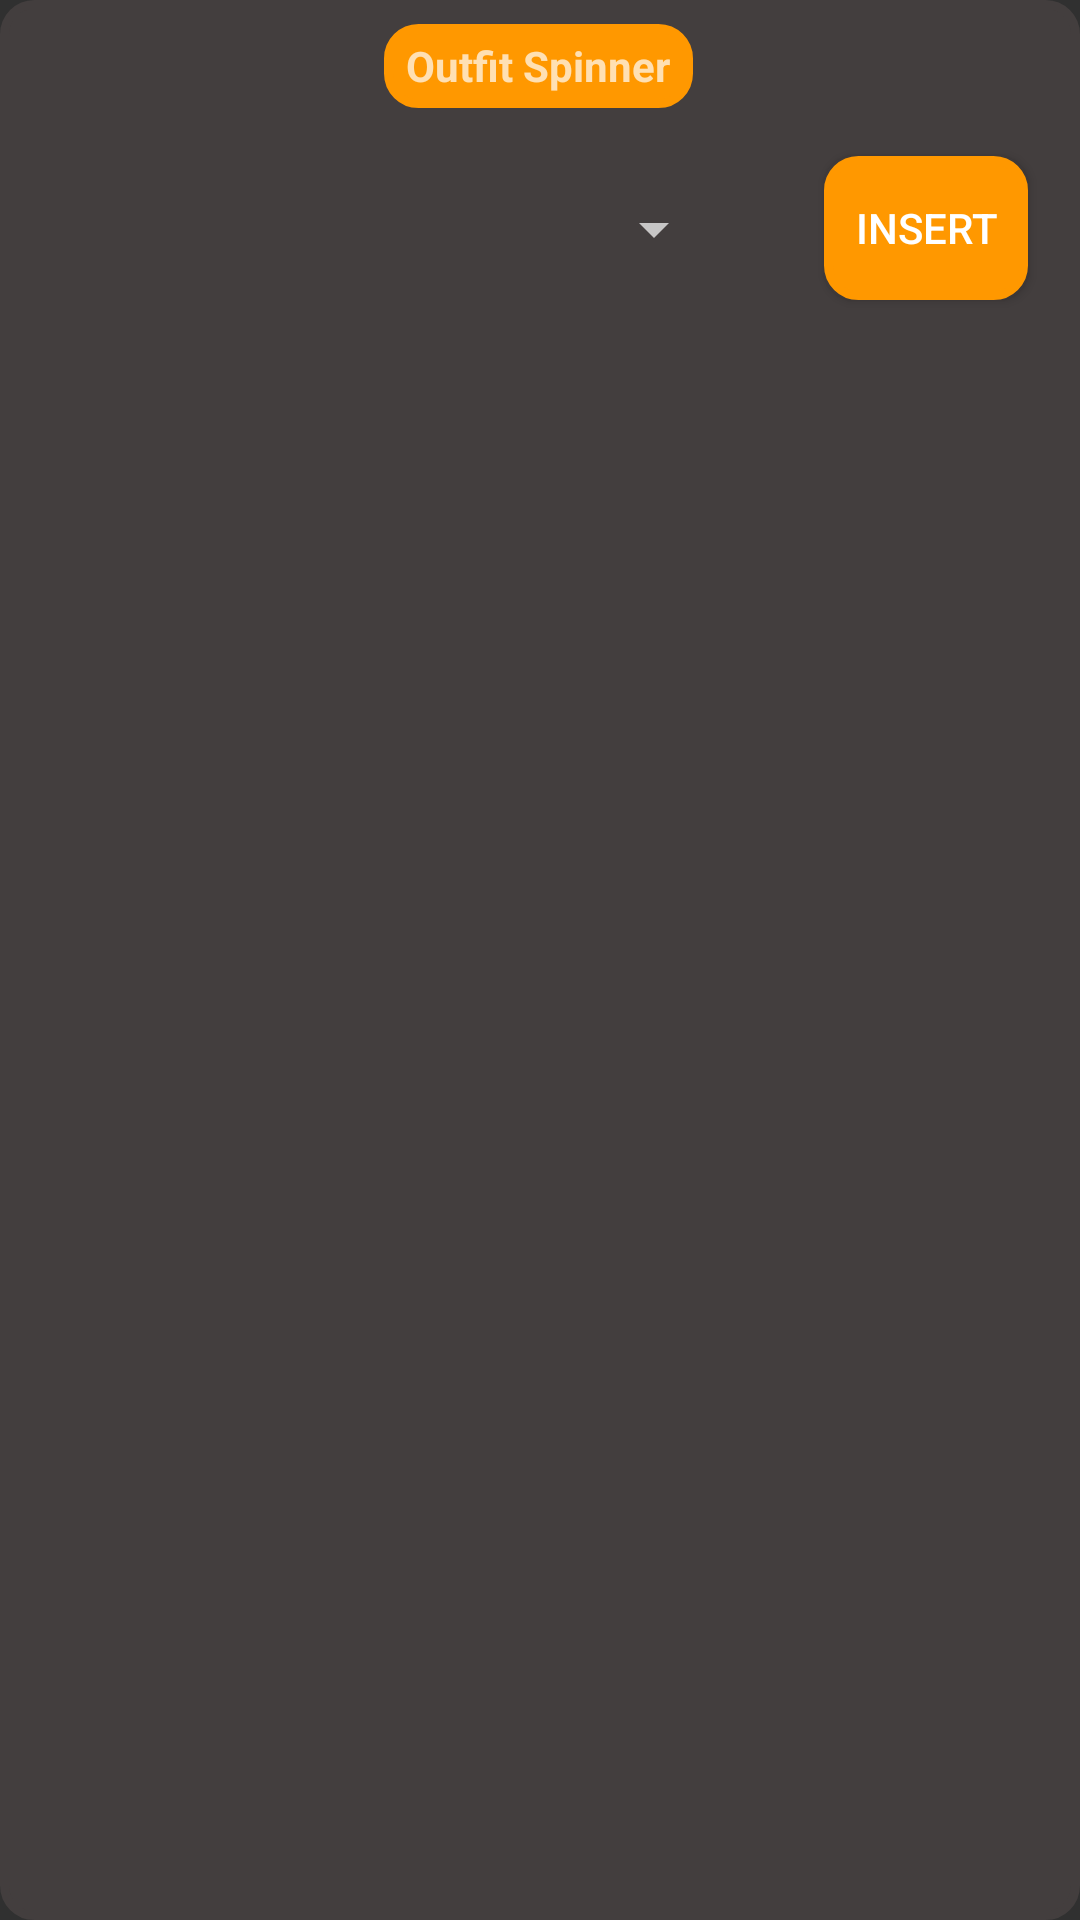

Write the Android layout XML for this screen, with the resource values it uses.
<!-- AndroidManifest.xml: application theme AppTheme -->
<!-- res/layout/calendaraddevent.xml -->
<?xml version="1.0" encoding="utf-8"?>
<androidx.constraintlayout.widget.ConstraintLayout xmlns:android="http://schemas.android.com/apk/res/android"
    xmlns:app="http://schemas.android.com/apk/res-auto"
    xmlns:tools="http://schemas.android.com/tools"
    android:layout_width="wrap_content"
    android:layout_height="407dp"
    android:background="@drawable/layout_bg">

    <TextView
        android:id="@+id/CurrentDateSelected"
        android:layout_width="103dp"
        android:layout_height="28dp"
        android:layout_marginTop="8dp"
        android:background="@drawable/layoutbg2orange"
        android:gravity="center"
        android:text="Outfit Spinner"
        android:textStyle="bold"
        app:layout_constraintBottom_toTopOf="@+id/buttonInsertEvent"
        app:layout_constraintEnd_toEndOf="parent"
        app:layout_constraintHorizontal_bias="0.498"
        app:layout_constraintStart_toStartOf="parent"
        app:layout_constraintTop_toTopOf="parent"
        app:layout_constraintVertical_bias="0.0" />

    <Spinner
        android:id="@+id/OutfitPickerSpinner"
        android:layout_width="209dp"
        android:layout_height="49dp"
        android:layout_marginStart="16dp"
        android:layout_marginTop="16dp"
        android:layout_marginEnd="16dp"
        android:textAlignment="center"
        app:layout_constraintEnd_toStartOf="@+id/buttonInsertEvent"
        app:layout_constraintStart_toStartOf="parent"
        app:layout_constraintTop_toBottomOf="@+id/CurrentDateSelected" />

    <Button
        android:id="@+id/buttonInsertEvent"
        android:layout_width="68dp"
        android:layout_height="48dp"
        android:layout_marginTop="52dp"
        android:layout_marginEnd="8dp"
        android:background="@drawable/layoutbg2orange"
        android:text="Insert"
        app:layout_constraintEnd_toEndOf="parent"
        app:layout_constraintHorizontal_bias="0.967"
        app:layout_constraintStart_toStartOf="parent"
        app:layout_constraintTop_toTopOf="parent" />

    <Button
        android:id="@+id/buttondelete"
        android:layout_width="39dp"
        android:layout_height="40dp"

        android:layout_marginEnd="8dp"
        android:background="@drawable/ic_bin"
        android:visibility="gone"
        app:layout_constraintBottom_toBottomOf="parent"
        app:layout_constraintEnd_toEndOf="parent"
        app:layout_constraintTop_toTopOf="parent"
        app:layout_constraintVertical_bias="0.955" />

    <androidx.recyclerview.widget.RecyclerView
        android:id="@+id/spezzamoltepliciossaeventspreview"
        android:layout_width="200dp"
        android:layout_height="295dp"
        android:layout_marginTop="16dp"
        android:background="@drawable/background_transparent"
        android:scrollbarAlwaysDrawVerticalTrack="true"
        android:scrollbars="vertical"
        android:verticalScrollbarPosition="right"
        app:layout_constraintBottom_toBottomOf="parent"
        app:layout_constraintEnd_toEndOf="parent"
        app:layout_constraintStart_toStartOf="parent"
        app:layout_constraintTop_toBottomOf="@+id/OutfitPickerSpinner"
        app:layout_constraintVertical_bias="0.151" />
</androidx.constraintlayout.widget.ConstraintLayout>
<!-- resources referenced by this layout -->
<resources>
  <!-- drawable ic_bin: png bitmap (drawable, 6702 bytes) -->
  <!-- drawable layout_bg (drawable) -->
  <?xml version="1.0" encoding="UTF-8"?>
  <shape xmlns:android="http://schemas.android.com/apk/res/android">
      <solid android:color="#433E3E"/>
      <stroke android:width="3dp" android:color="#433E3E" />
      <corners android:radius="10dp"/>
      <padding android:left="0dp" android:top="0dp" android:right="0dp" android:bottom="0dp" />
  </shape>
  <!-- drawable layoutbg2orange (drawable) -->
  <?xml version="1.0" encoding="UTF-8"?>
  <shape xmlns:android="http://schemas.android.com/apk/res/android">
      <solid android:color="@color/buttontrue"/>
      <stroke android:width="3dp" android:color="@color/buttontrue" />
      <corners android:radius="10dp"/>
      <padding android:left="0dp" android:top="0dp" android:right="0dp" android:bottom="0dp" />
  </shape>
  <style name="AppTheme" parent="Theme.AppCompat.NoActionBar">
          
          <item name="colorPrimary">@color/colorPrimary</item>
          <item name="colorPrimaryDark">@color/DarkGray</item>
          <item name="colorAccent">@color/colorAccent</item>
          <item name="android:timePickerDialogTheme" tools:targetApi="lollipop">@style/TimePickerTheme</item>
      </style>
  <color name="buttontrue">#FF9800</color>
  <color name="colorPrimary">#FF9800</color>
  <color name="DarkGray">#141414</color>
  <color name="colorAccent">#FF9800</color>
  <style name="TimePickerTheme" parent="Theme.AppCompat.Dialog">
          <item name="colorAccent">@color/buttontrue</item>
          <item name="android:background">@color/timepicker</item>
          <item name="android:layout_width">wrap_content</item>
          <item name="android:layout_height">wrap_content</item>
      </style>
  <color name="timepicker">#555555</color>
</resources>
